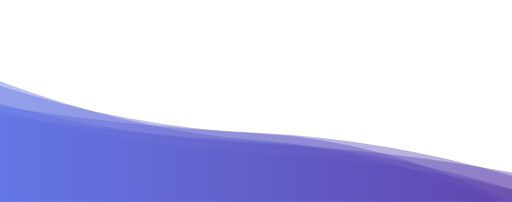
t = 0.00 s
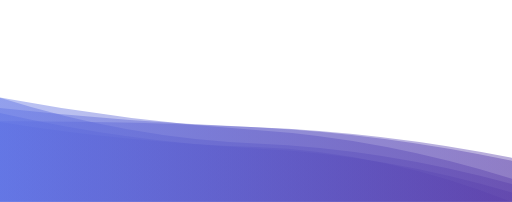
t = 1.67 s
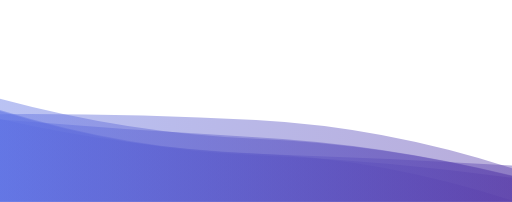
t = 3.33 s
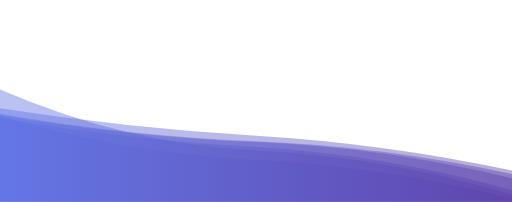
t = 5.00 s
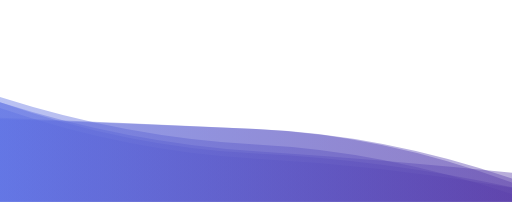
t = 6.67 s
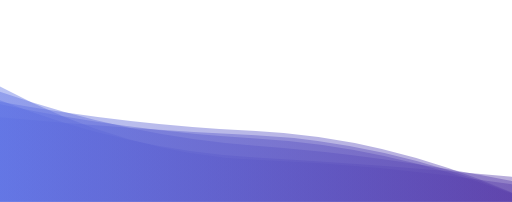
t = 8.34 s

The animated SVG that drew these frames (rendered in a browser with its animation timeline set to each time). Animation: 6 SMIL elements (animate=6); one cycle of 10.00 s, repeats indefinitely.

<?xml version="1.0" encoding="utf-8"?>
<svg xmlns="http://www.w3.org/2000/svg" xmlns:xlink="http://www.w3.org/1999/xlink" style="margin: auto; display: block; z-index: 1; position: relative; shape-rendering: auto;" width="2560" height="1008" preserveAspectRatio="xMidYMid" viewBox="0 0 2560 1008">
<g transform="translate(1280,504) scale(1,-1) translate(-1280,-504)"><linearGradient id="lg-0.5320547663780775" x1="0" x2="1" y1="0" y2="0">
  <stop stop-color="#5e72e4" offset="0"></stop>
  <stop stop-color="#5a3faa" offset="1"></stop>
</linearGradient><path d="" fill="url(#lg-0.5320547663780775)" opacity="0.43000000000000005">
  <animate attributeName="d" dur="10s" repeatCount="indefinite" keyTimes="0;0.333;0.667;1" calcmod="spline" keySplines="0.2 0 0.2 1;0.2 0 0.2 1;0.2 0 0.2 1" begin="0s" values="M0 0L 0 580.4848817162601Q 640 374.9374813421546  1280 342.9019853505995T 2560 -3.8508148223713192L 2560 0 Z;M0 0L 0 459.5969915305065Q 640 261.49112582851234  1280 240.6180830972347T 2560 181.19470726600474L 2560 0 Z;M0 0L 0 420.32698699072785Q 640 394.00557982228105  1280 363.86102842677315T 2560 95.89978740750468L 2560 0 Z;M0 0L 0 580.4848817162601Q 640 374.9374813421546  1280 342.9019853505995T 2560 -3.8508148223713192L 2560 0 Z"></animate>
</path><path d="" fill="url(#lg-0.5320547663780775)" opacity="0.43000000000000005">
  <animate attributeName="d" dur="10s" repeatCount="indefinite" keyTimes="0;0.333;0.667;1" calcmod="spline" keySplines="0.2 0 0.2 1;0.2 0 0.2 1;0.2 0 0.2 1" begin="-1.6666666666666667s" values="M0 0L 0 576.7424888140852Q 640 234.48764820360935  1280 209.89249668550906T 2560 87.3006736809005L 2560 0 Z;M0 0L 0 402.7890231691392Q 640 405.5446663671077  1280 372.75973223851145T 2560 204.884661612015L 2560 0 Z;M0 0L 0 419.60648710606586Q 640 310.35251679502556  1280 273.413692774312T 2560 57.80043033451847L 2560 0 Z;M0 0L 0 576.7424888140852Q 640 234.48764820360935  1280 209.89249668550906T 2560 87.3006736809005L 2560 0 Z"></animate>
</path><path d="" fill="url(#lg-0.5320547663780775)" opacity="0.43000000000000005">
  <animate attributeName="d" dur="10s" repeatCount="indefinite" keyTimes="0;0.333;0.667;1" calcmod="spline" keySplines="0.2 0 0.2 1;0.2 0 0.2 1;0.2 0 0.2 1" begin="-3.3333333333333335s" values="M0 0L 0 413.8341087241616Q 640 392.34573002993  1280 364.21757478106895T 2560 116.10897630847239L 2560 0 Z;M0 0L 0 432.84060815879354Q 640 337.5510942721055  1280 300.52598569824426T 2560 -27.452408371808076L 2560 0 Z;M0 0L 0 454.5053038021312Q 640 259.0344314969496  1280 233.10804642095354T 2560 120.40517321096513L 2560 0 Z;M0 0L 0 413.8341087241616Q 640 392.34573002993  1280 364.21757478106895T 2560 116.10897630847239L 2560 0 Z"></animate>
</path><path d="" fill="url(#lg-0.5320547663780775)" opacity="0.43000000000000005">
  <animate attributeName="d" dur="10s" repeatCount="indefinite" keyTimes="0;0.333;0.667;1" calcmod="spline" keySplines="0.2 0 0.2 1;0.2 0 0.2 1;0.2 0 0.2 1" begin="-5s" values="M0 0L 0 428.61706694018847Q 640 240.8556759921328  1280 209.6934822530295T 2560 15.123977682148734L 2560 0 Z;M0 0L 0 508.3913885096301Q 640 257.4511321654873  1280 221.65137848096379T 2560 124.86312297131525L 2560 0 Z;M0 0L 0 399.0563512868506Q 640 296.72541236799105  1280 273.69753547142807T 2560 -1.1802708787780034L 2560 0 Z;M0 0L 0 428.61706694018847Q 640 240.8556759921328  1280 209.6934822530295T 2560 15.123977682148734L 2560 0 Z"></animate>
</path><path d="" fill="url(#lg-0.5320547663780775)" opacity="0.43000000000000005">
  <animate attributeName="d" dur="10s" repeatCount="indefinite" keyTimes="0;0.333;0.667;1" calcmod="spline" keySplines="0.2 0 0.2 1;0.2 0 0.2 1;0.2 0 0.2 1" begin="-6.666666666666667s" values="M0 0L 0 438.08748004105155Q 640 442.81943879470475  1280 408.7628155183733T 2560 167.6143900524122L 2560 0 Z;M0 0L 0 497.76868106840084Q 640 294.6357829000267  1280 252.40828424137797T 2560 145.03916570286805L 2560 0 Z;M0 0L 0 603.3327345785874Q 640 361.0411442616769  1280 308.8045583277019T 2560 62.389015670091624L 2560 0 Z;M0 0L 0 438.08748004105155Q 640 442.81943879470475  1280 408.7628155183733T 2560 167.6143900524122L 2560 0 Z"></animate>
</path><path d="" fill="url(#lg-0.5320547663780775)" opacity="0.43000000000000005">
  <animate attributeName="d" dur="10s" repeatCount="indefinite" keyTimes="0;0.333;0.667;1" calcmod="spline" keySplines="0.2 0 0.2 1;0.2 0 0.2 1;0.2 0 0.2 1" begin="-8.333333333333334s" values="M0 0L 0 468.702630047724Q 640 398.31665544270703  1280 373.0120994209549T 2560 220.05750146708948L 2560 0 Z;M0 0L 0 561.496961197647Q 640 286.00932834477317  1280 256.95870715756837T 2560 36.93916045999708L 2560 0 Z;M0 0L 0 487.4303856481995Q 640 353.196473536188  1280 316.6865718881593T 2560 40.45071642037374L 2560 0 Z;M0 0L 0 468.702630047724Q 640 398.31665544270703  1280 373.0120994209549T 2560 220.05750146708948L 2560 0 Z"></animate>
</path></g>
</svg>
